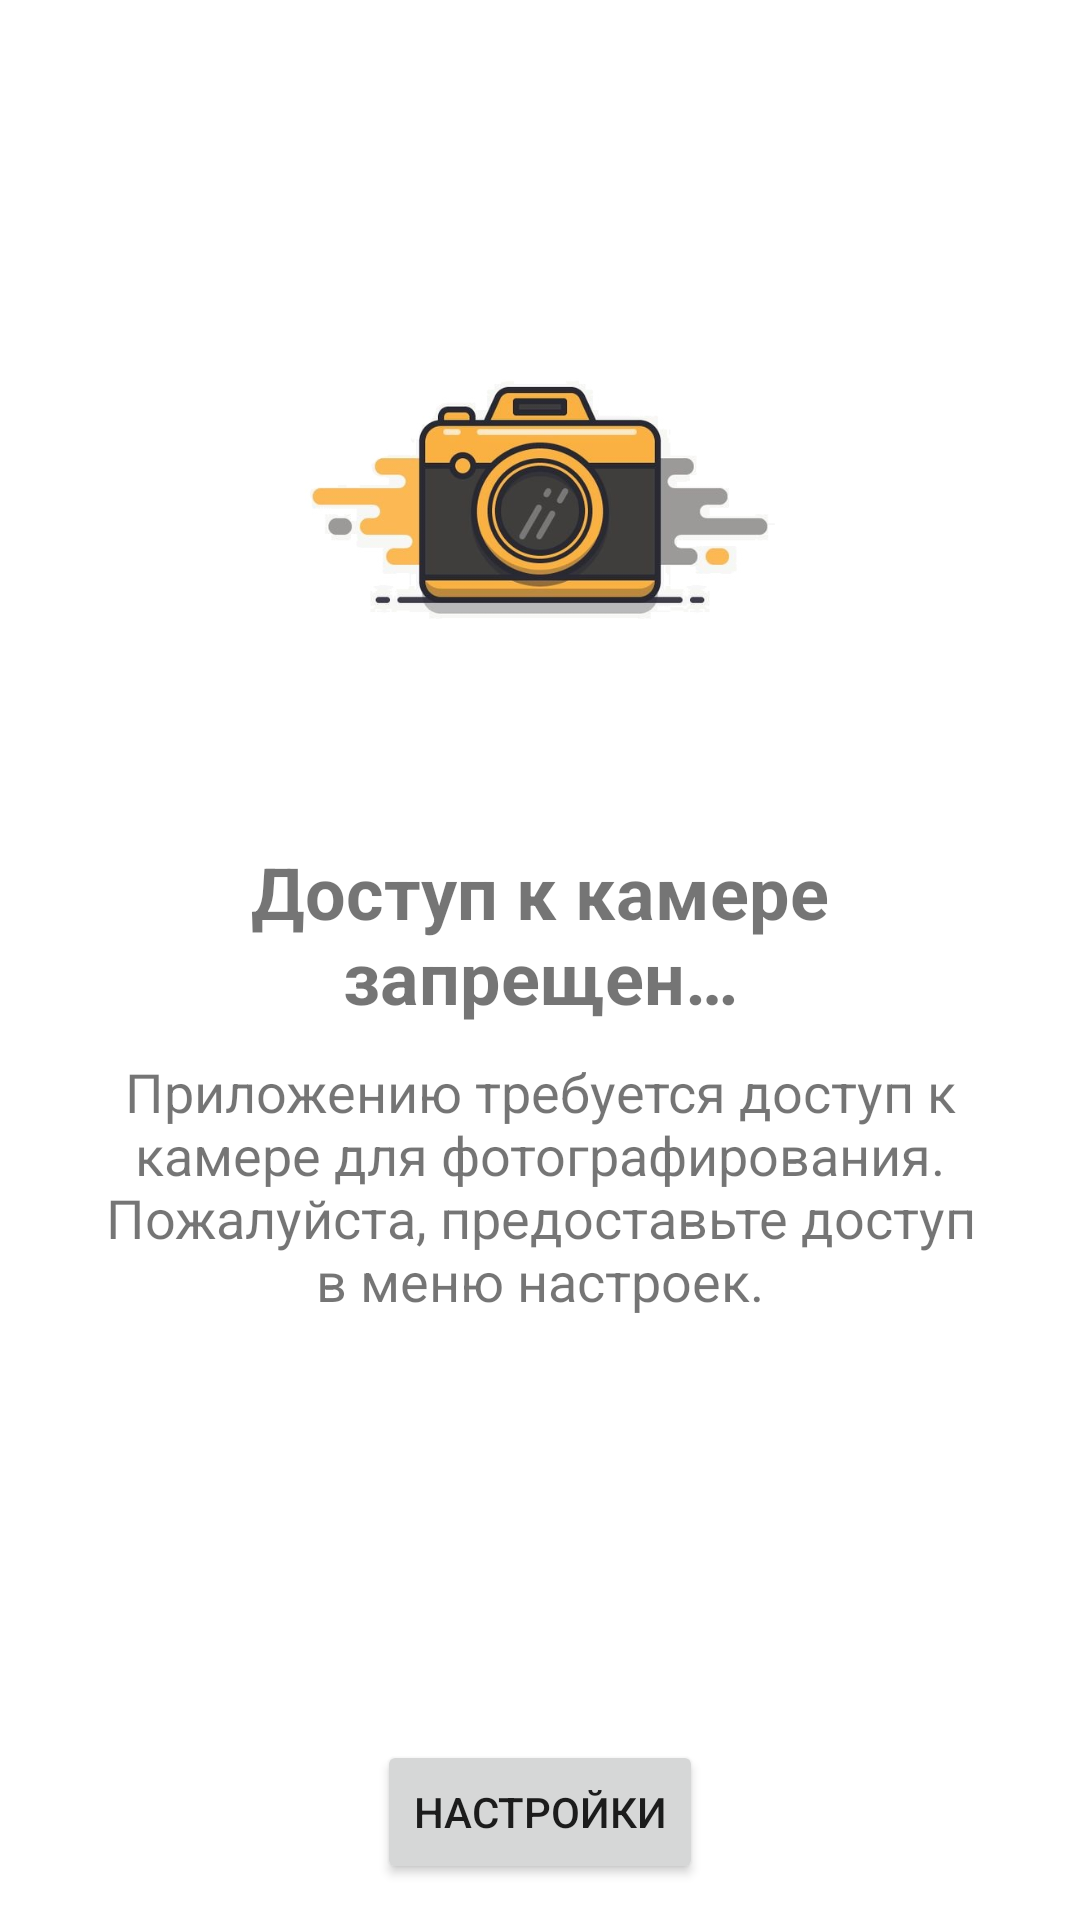

Produce the Android XML layout that renders to this screen, including the resource entries it uses.
<!-- AndroidManifest.xml: application theme Theme.ActivityResultApp -->
<!-- res/layout/f_dont_ask_again.xml -->
<?xml version="1.0" encoding="utf-8"?>
<androidx.constraintlayout.widget.ConstraintLayout xmlns:android="http://schemas.android.com/apk/res/android"
    xmlns:app="http://schemas.android.com/apk/res-auto"
    android:layout_width="match_parent"
    android:layout_height="match_parent">

    <ImageView
        android:id="@+id/rationaleImage"
        android:layout_width="200dp"
        android:layout_height="200dp"
        app:layout_constraintBottom_toBottomOf="parent"
        app:layout_constraintEnd_toEndOf="parent"
        app:layout_constraintStart_toStartOf="parent"
        app:layout_constraintTop_toTopOf="parent"
        app:layout_constraintVertical_bias="0.15"
        app:srcCompat="@drawable/camera1" />

    <TextView
        android:id="@+id/rationaleTitle"
        android:layout_width="0dp"
        android:layout_height="wrap_content"
        android:layout_marginHorizontal="30dp"
        android:layout_marginVertical="15dp"
        android:text="@string/camera_dont_ask_title"
        android:textAlignment="center"
        android:textSize="24sp"
        android:textStyle="bold"
        app:layout_constraintEnd_toEndOf="parent"
        app:layout_constraintStart_toStartOf="parent"
        app:layout_constraintTop_toBottomOf="@id/rationaleImage" />

    <TextView
        android:id="@+id/rationaleText"
        android:layout_width="0dp"
        android:layout_height="wrap_content"
        android:layout_marginHorizontal="30dp"
        android:layout_marginTop="10dp"
        android:layout_marginBottom="50dp"
        android:text="@string/camera_dont_ask_text"
        android:textAlignment="center"
        android:textSize="18sp"
        app:layout_constraintBottom_toTopOf="@id/settingsButton"
        app:layout_constraintEnd_toEndOf="parent"
        app:layout_constraintStart_toStartOf="parent"
        app:layout_constraintTop_toBottomOf="@id/rationaleTitle"
        app:layout_constraintVertical_bias="0" />

    <Button
        android:id="@+id/settingsButton"
        android:layout_width="wrap_content"
        android:layout_height="wrap_content"
        android:layout_marginBottom="12dp"
        android:text="@string/camera_dont_ask_button"
        app:layout_constraintBottom_toBottomOf="parent"
        app:layout_constraintEnd_toEndOf="parent"
        app:layout_constraintStart_toStartOf="parent" />

</androidx.constraintlayout.widget.ConstraintLayout>
<!-- resources referenced by this layout -->
<resources>
  <!-- drawable camera1: jpg bitmap (drawable, 37750 bytes) -->
  <string name="camera_dont_ask_button">Настройки</string>
  <string name="camera_dont_ask_text">Приложению требуется доступ к камере для фотографирования.\nПожалуйста, предоставьте доступ в меню настроек.</string>
  <string name="camera_dont_ask_title">Доступ к камере запрещен…</string>
  <style name="Theme.ActivityResultApp" parent="Theme.MaterialComponents.Light.NoActionBar">
          
          <item name="colorPrimary">@color/orange</item>
          <item name="colorPrimaryVariant">@color/brown</item>
          <item name="colorOnPrimary">@color/white</item>
          
          <item name="colorSecondary">@color/orange</item>
          <item name="colorSecondaryVariant">@color/orange</item>
          <item name="colorOnSecondary">@color/black</item>
          
          <item name="android:statusBarColor" tools:targetApi="l">?attr/colorPrimaryVariant</item>
          <item name="bottomSheetDialogTheme">@style/AppBottomSheetDialogTheme</item>
      </style>
  <color name="orange">#F0A500</color>
  <color name="brown">#4A3933</color>
  <color name="white">#FFFFFFFF</color>
  <color name="black">#FF000000</color>
  <style name="AppBottomSheetDialogTheme" parent="Theme.MaterialComponents.Light.BottomSheetDialog">
          <item name="bottomSheetStyle">@style/AppModalStyle</item>
          <item name="android:windowIsFloating">false</item>
          <item name="colorPrimary">@color/orange</item>
          <item name="android:navigationBarColor">@color/white</item>
          <item name="android:statusBarColor">@android:color/transparent</item>
      </style>
  <style name="AppModalStyle" parent="Widget.Design.BottomSheet.Modal">
          <item name="android:background">@drawable/rounded_dialog</item>
      </style>
</resources>
